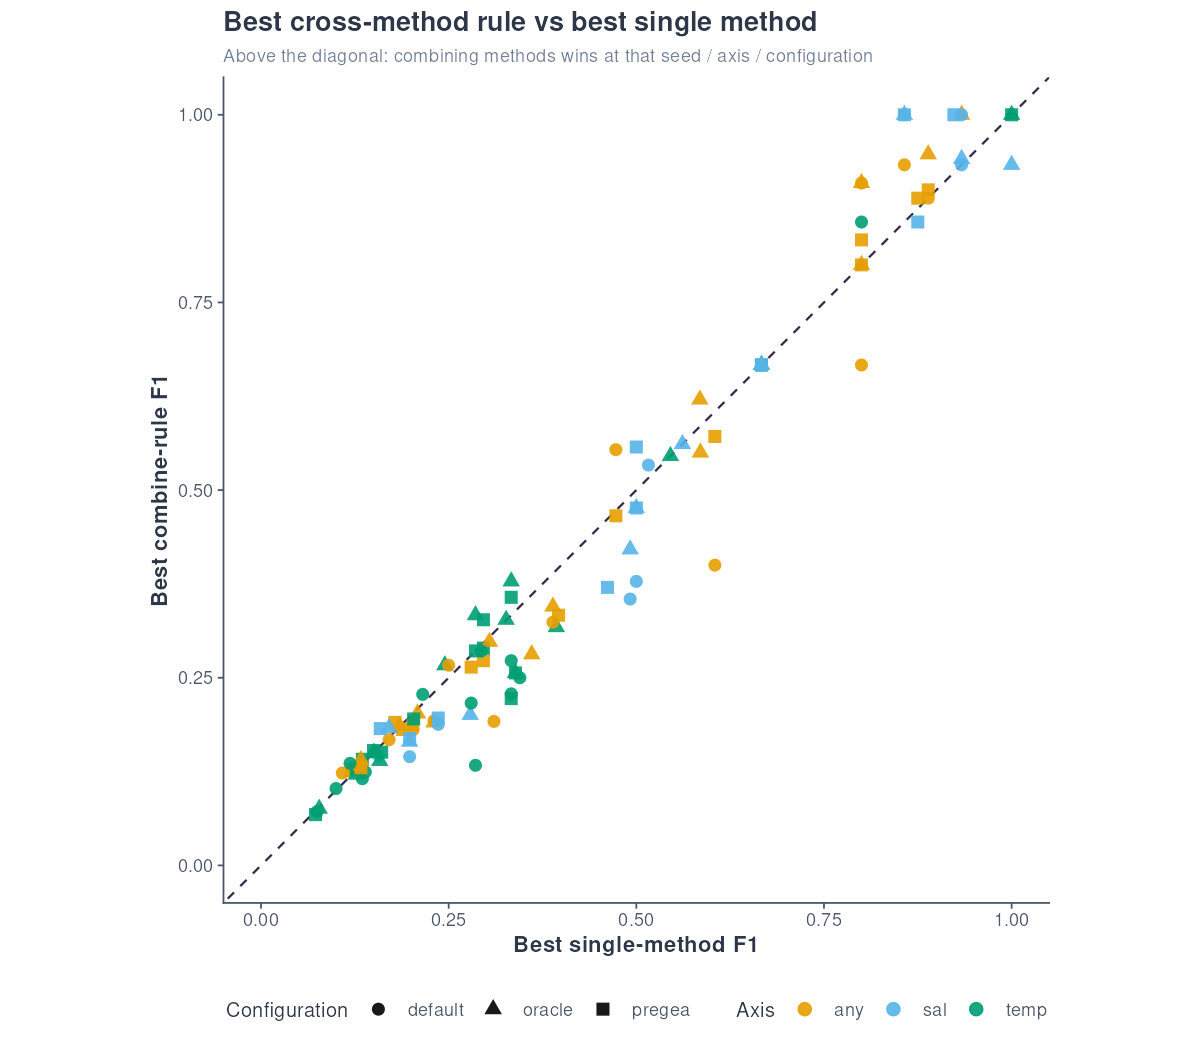

Source data for this figure (header and first rows):
seed	axis	config_group	architecture	arch_level	n_causal_temp	n_causal_sal	single_f1	single_f1_kind	single_f1_at	single_hp_recall	single_hp_kind	combine_f1	combine_f1_kind	combine_f1_at	combine_hp_recall	combine_hp_kind	f1_gain	recall_gain
1231288	any	default	oliogenic_2-trait-no-pleiotropy-unequal-…	oliogenic	2	4	0.8	EMMAX	bonf 0.01	0.6667	EMMAX	0.9091	combine_intersection	top 200	0.8333	combine_intersection	0.1091	0.1667
1231288	any	oracle	oliogenic_2-trait-no-pleiotropy-unequal-…	oliogenic	2	4	0.8	EMMAX	bonf 0.01	0.6667	EMMAX	0.9091	combine_intersection	top 200	0.8333	combine_intersection	0.1091	0.1667
1231288	any	pregea	oliogenic_2-trait-no-pleiotropy-unequal-…	oliogenic	2	4	0.8	EMMAX	bonf 0.01	0.6667	EMMAX	0.8333	combine_intersection	top 200	0.6667	combine_at_least_2	0.03333	0
1231288	sal	default	oliogenic_2-trait-no-pleiotropy-unequal-…	oliogenic	2	4	0.8571	EMMAX	bonf 0.01	0.75	EMMAX	1	combine_intersection	top 200	1	combine_intersection	0.1429	0.25
1231288	sal	oracle	oliogenic_2-trait-no-pleiotropy-unequal-…	oliogenic	2	4	0.8571	EMMAX	bonf 0.01	0.75	EMMAX	1	combine_intersection	top 200	1	combine_intersection	0.1429	0.25
1231288	sal	pregea	oliogenic_2-trait-no-pleiotropy-unequal-…	oliogenic	2	4	0.8571	EMMAX	bonf 0.01	0.75	EMMAX	1	combine_intersection	top 200	1	combine_intersection	0.1429	0.25
1231288	temp	default	oliogenic_2-trait-no-pleiotropy-unequal-…	oliogenic	2	4	0.6667	EMMAX	bonf 0.01	0.5	EMMAX	0.6667	combine_intersection	bonf 0.01	0.5	combine_intersection	0	0
1231288	temp	oracle	oliogenic_2-trait-no-pleiotropy-unequal-…	oliogenic	2	4	0.6667	EMMAX	bonf 0.01	0.5	EMMAX	0.6667	combine_union	bonf 0.01	0.5	combine_union	0	0
1231288	temp	pregea	oliogenic_2-trait-no-pleiotropy-unequal-…	oliogenic	2	4	0.6667	EMMAX	bonf 0.01	0.5	EMMAX	0.6667	combine_intersection	bonf 0.01	0.5	combine_intersection	0	0
1231578	any	default	highly-polygenic_2-trait-no-pleiotropy-u…	highly-polygenic	236	278	0.2305	RDA	top 2000	0.02136	LFMM	0.1926	combine_at_least_2	top 500	0.01748	combine_at_least_2	-0.03787	-0.003883
1231578	any	oracle	highly-polygenic_2-trait-no-pleiotropy-u…	highly-polygenic	236	278	0.2305	RDA	top 2000	0.02913	LFMM	0.1905	combine_rank_sum	top 2000	0.0233	combine_at_least_2	-0.03998	-0.005825
1231578	any	pregea	highly-polygenic_2-trait-no-pleiotropy-u…	highly-polygenic	236	278	0.1884	RDA	top 1000	0.03689	RDA	0.1811	combine_at_least_2	top 1000	0.01942	combine_at_least_2	-0.00735	-0.01748
1231578	sal	default	highly-polygenic_2-trait-no-pleiotropy-u…	highly-polygenic	236	278	0.2361	LFMM	top 1000	0.06835	LFMM	0.1879	combine_at_least_2	top 1000	0.04676	combine_at_least_2	-0.04827	-0.02158
1231578	sal	oracle	highly-polygenic_2-trait-no-pleiotropy-u…	highly-polygenic	236	278	0.2787	LFMM	top 500	0.07194	LFMM	0.2005	combine_at_least_2	top 500	0.04317	combine_rank_sum	-0.07816	-0.02878
1231578	sal	pregea	highly-polygenic_2-trait-no-pleiotropy-u…	highly-polygenic	236	278	0.2361	LFMM	top 1000	0.06835	LFMM	0.1963	combine_at_least_2	top 1000	0.02518	combine_intersection	-0.03982	-0.04317
1231578	temp	default	highly-polygenic_2-trait-no-pleiotropy-u…	highly-polygenic	236	278	0.0747	BLINK	top 5000			0.07169	combine_union	top 5000			-0.003007	
1231578	temp	oracle	highly-polygenic_2-trait-no-pleiotropy-u…	highly-polygenic	236	278	0.07751	EMMAX	top 2000			0.07561	combine_union	top 2000			-0.001894	
1231578	temp	pregea	highly-polygenic_2-trait-no-pleiotropy-u…	highly-polygenic	236	278	0.07265	EMMAX	top 5000			0.06767	combine_union	top 500			-0.004977	
1231798	any	default	highly-polygenic_2-trait-no-pleiotropy-e…	highly-polygenic	171	224	0.2023	LFMM	top 1000	0.03797	LFMM	0.1805	combine_rank_sum	top 2000	0.01266	combine_at_least_2	-0.02185	-0.02532
1231798	any	oracle	highly-polygenic_2-trait-no-pleiotropy-e…	highly-polygenic	171	224	0.2085	RDA	top 2000	0.03797	LFMM	0.2024	combine_rank_sum	top 1000	0.01519	combine_at_least_2	-0.006141	-0.02278
1231798	any	pregea	highly-polygenic_2-trait-no-pleiotropy-e…	highly-polygenic	171	224	0.2023	LFMM	top 1000	0.03797	LFMM	0.1876	combine_rank_sum	top 1000	0.01519	combine_at_least_2	-0.01468	-0.02278
1231798	sal	default	highly-polygenic_2-trait-no-pleiotropy-e…	highly-polygenic	171	224	0.198	LFMM	top 1000	0.05804	LFMM	0.1448	combine_rank_sum	top 1000	0.02232	combine_at_least_2	-0.05318	-0.03571
1231798	sal	oracle	highly-polygenic_2-trait-no-pleiotropy-e…	highly-polygenic	171	224	0.198	LFMM	top 1000	0.05804	LFMM	0.1648	combine_rank_sum	top 1000	0.01786	combine_at_least_2	-0.03321	-0.04018
1231798	sal	pregea	highly-polygenic_2-trait-no-pleiotropy-e…	highly-polygenic	171	224	0.198	LFMM	top 1000	0.05804	LFMM	0.169	combine_at_least_2	top 1000	0.02232	combine_at_least_2	-0.02897	-0.03571
1231798	temp	default	highly-polygenic_2-trait-no-pleiotropy-e…	highly-polygenic	171	224	0.135	LFMM	top 200	0.0117	LFMM	0.1155	combine_union	custom 0.01	0.0117	combine_at_least_2	-0.01952	0
1231798	temp	oracle	highly-polygenic_2-trait-no-pleiotropy-e…	highly-polygenic	171	224	0.1511	LFMM	top 200	0.02924	LFMM	0.1495	combine_union	top 100	0.03509	combine_at_least_2	-0.001645	0.005848
1231798	temp	pregea	highly-polygenic_2-trait-no-pleiotropy-e…	highly-polygenic	171	224	0.135	LFMM	top 200	0.01754	EMMAX	0.1413	combine_union	top 100	0.03509	combine_at_least_2	0.006322	0.01754
1231858	any	default	mod-polygenic_1-trait	mod-polygenic	46	0	0.3103	LFMM	qval 0.4	0.1522	LFMM	0.1918	combine_at_least_2	qval 0.5	0.04348	combine_at_least_2	-0.1186	-0.1087
1231858	any	oracle	mod-polygenic_1-trait	mod-polygenic	46	0	0.3607	LFMM	qval 0.5	0.1522	LFMM	0.2812	combine_at_least_2	qval 0.5	0.08696	combine_rank_sum	-0.07941	-0.06522
1231858	any	pregea	mod-polygenic_1-trait	mod-polygenic	46	0	0.2963	LFMM	qval 0.3	0.1739	LFMM	0.2727	combine_at_least_2	qval 0.5	0.08696	combine_rank_sum	-0.02357	-0.08696
1231858	sal	default	mod-polygenic_1-trait	mod-polygenic	46	0			NA NA					NA NA				
1231858	temp	default	mod-polygenic_1-trait	mod-polygenic	46	0	0.3448	LFMM	qval 0.5	0.1957	LFMM	0.25	combine_at_least_2	qval 0.5	0.06522	combine_at_least_2	-0.09483	-0.1304
1231858	temp	oracle	mod-polygenic_1-trait	mod-polygenic	46	0	0.3934	LFMM	top 100	0.1739	LFMM	0.3175	combine_at_least_2	top 100	0.1304	combine_intersection	-0.07598	-0.04348
1231858	temp	pregea	mod-polygenic_1-trait	mod-polygenic	46	0	0.2963	LFMM	qval 0.3	0.1739	LFMM	0.2895	combine_at_least_2	top 200	0.1087	combine_intersection	-0.006823	-0.06522
1231993	any	default	oliogenic_2-trait-pleiotropy-unequal-S	oliogenic	8	8	0.8571	EMMAX	bonf 0.05	0.75	EMMAX	0.9333	combine_union	custom 1e-06	0.875	combine_union	0.07619	0.125
1231993	any	oracle	oliogenic_2-trait-pleiotropy-unequal-S	oliogenic	8	8	0.9333	LFMM	top 10	0.875	LFMM	1	combine_at_least_2	bonf 1	1	combine_at_least_2	0.06667	0.125
1231993	any	pregea	oliogenic_2-trait-pleiotropy-unequal-S	oliogenic	8	8	0.875	EMMAX	bonf 1	0.75	LFMM	0.8889	combine_at_least_2	top 20	0.75	combine_at_least_2	0.01389	0
1231993	sal	default	oliogenic_2-trait-pleiotropy-unequal-S	oliogenic	8	8	0.9333	BLINK	bonf 0.05	0.875	BLINK	0.9333	combine_union	bonf 0.01	0.875	combine_union	0	0
1231993	sal	oracle	oliogenic_2-trait-pleiotropy-unequal-S	oliogenic	8	8	0.9333	BLINK	bonf 0.05	0.875	BLINK	0.9412	combine_at_least_2	top 50	0.875	combine_union	0.007843	0
1231993	sal	pregea	oliogenic_2-trait-pleiotropy-unequal-S	oliogenic	8	8	0.875	EMMAX	top 20	0.75	EMMAX	0.8571	combine_at_least_2	bonf 0.05	0.75	combine_at_least_2	-0.01786	0
1231993	temp	default	oliogenic_2-trait-pleiotropy-unequal-S	oliogenic	8	8	0.3333	LFMM	qval 0.2	0.125	LFMM	0.2727	combine_at_least_2	custom 0.01			-0.06061	
1231993	temp	oracle	oliogenic_2-trait-pleiotropy-unequal-S	oliogenic	8	8	0.5455	LFMM	bonf 1	0.375	LFMM	0.5455	combine_at_least_2	bonf 1	0.375	combine_at_least_2	0	0
1231993	temp	pregea	oliogenic_2-trait-pleiotropy-unequal-S	oliogenic	8	8	0.3333	LFMM	qval 0.2	0.125	LFMM	0.2222	combine_at_least_2	bonf 1	0.125	combine_at_least_2	-0.1111	0
1232218	any	default	oliogenic_2-trait-pleiotropy-unequal-S	oliogenic	6	6	0.8	LFMM	bonf 0.1	0.6667	LFMM	0.6667	combine_at_least_2	bonf 0.01	0.5	combine_at_least_2	-0.1333	-0.1667
1232218	any	oracle	oliogenic_2-trait-pleiotropy-unequal-S	oliogenic	6	6	0.8	LFMM	bonf 0.1	0.6667	LFMM	0.8	combine_at_least_2	bonf 0.1	0.6667	combine_at_least_2	0	0
1232218	any	pregea	oliogenic_2-trait-pleiotropy-unequal-S	oliogenic	6	6	0.8	LFMM	bonf 0.05	0.6667	LFMM	0.8	combine_at_least_2	bonf 0.05	0.6667	combine_at_least_2	0	0
1232218	sal	default	oliogenic_2-trait-pleiotropy-unequal-S	oliogenic	6	6	0.6667	EMMAX	bonf 0.01	0.5	EMMAX	0.6667	combine_intersection	bonf 0.01	0.5	combine_intersection	0	0
1232218	sal	oracle	oliogenic_2-trait-pleiotropy-unequal-S	oliogenic	6	6	0.6667	EMMAX	bonf 0.01	0.5	EMMAX	0.6667	combine_intersection	bonf 0.01	0.5	combine_intersection	0	0
1232218	sal	pregea	oliogenic_2-trait-pleiotropy-unequal-S	oliogenic	6	6	0.6667	EMMAX	bonf 0.01	0.5	EMMAX	0.6667	combine_at_least_2	bonf 0.01	0.5	combine_at_least_2	0	0
1232218	temp	default	oliogenic_2-trait-pleiotropy-unequal-S	oliogenic	6	6	0.2857	LFMM	bonf 0.1	0.1667	LFMM	0.1333	combine_union	top 10			-0.1524	
1232218	temp	oracle	oliogenic_2-trait-pleiotropy-unequal-S	oliogenic	6	6	0.2857	LFMM	bonf 0.5	0.1667	LFMM	0.3333	combine_at_least_2	top 30	0.1667	combine_at_least_2	0.04762	0
1232218	temp	pregea	oliogenic_2-trait-pleiotropy-unequal-S	oliogenic	6	6	0.2857	LFMM	bonf 0.05	0.1667	LFMM	0.2857	combine_at_least_2	bonf 0.05	0.1667	combine_at_least_2	0	0
1232398	any	default	oliogenic_2-trait-no-pleiotropy-equal-S	oliogenic	3	7	0.8889	LFMM	bonf 0.5	0.8	LFMM	0.8889	combine_at_least_2	bonf 0.5	0.8	combine_at_least_2	0	0
1232398	any	oracle	oliogenic_2-trait-no-pleiotropy-equal-S	oliogenic	3	7	0.8889	EMMAX	bonf 0.1	0.8	EMMAX	0.9474	combine_at_least_2	bonf 0.1	0.9	combine_at_least_2	0.05848	0.1
1232398	any	pregea	oliogenic_2-trait-no-pleiotropy-equal-S	oliogenic	3	7	0.8889	EMMAX	bonf 0.1	0.8	EMMAX	0.9	combine_at_least_2	bonf 0.5	0.9	combine_at_least_2	0.01111	0.1
1232398	sal	default	oliogenic_2-trait-no-pleiotropy-equal-S	oliogenic	3	7	0.9333	LFMM	qval 0.2	0.8571	LFMM	1	combine_union	top 10	1	combine_union	0.06667	0.1429
1232398	sal	oracle	oliogenic_2-trait-no-pleiotropy-equal-S	oliogenic	3	7	1	LFMM	qval 0.2	1	LFMM	0.9333	combine_at_least_2	qval 0.2	0.8571	combine_at_least_2	-0.06667	-0.1429
1232398	sal	pregea	oliogenic_2-trait-no-pleiotropy-equal-S	oliogenic	3	7	0.9231	LFMM	bonf 0.5	0.8571	LFMM	1	combine_union	bonf 0.01	1	combine_union	0.07692	0.1429
1232398	temp	default	oliogenic_2-trait-no-pleiotropy-equal-S	oliogenic	3	7	0.8	LFMM	bonf 0.01	0.6667	LFMM	0.8571	combine_union	bonf 0.01	0.6667	combine_at_least_2	0.05714	0
1232398	temp	oracle	oliogenic_2-trait-no-pleiotropy-equal-S	oliogenic	3	7	1	EMMAX	bonf 0.1	1	EMMAX	1	combine_at_least_2	bonf 0.1	1	combine_at_least_2	0	0
... 58 more rows
